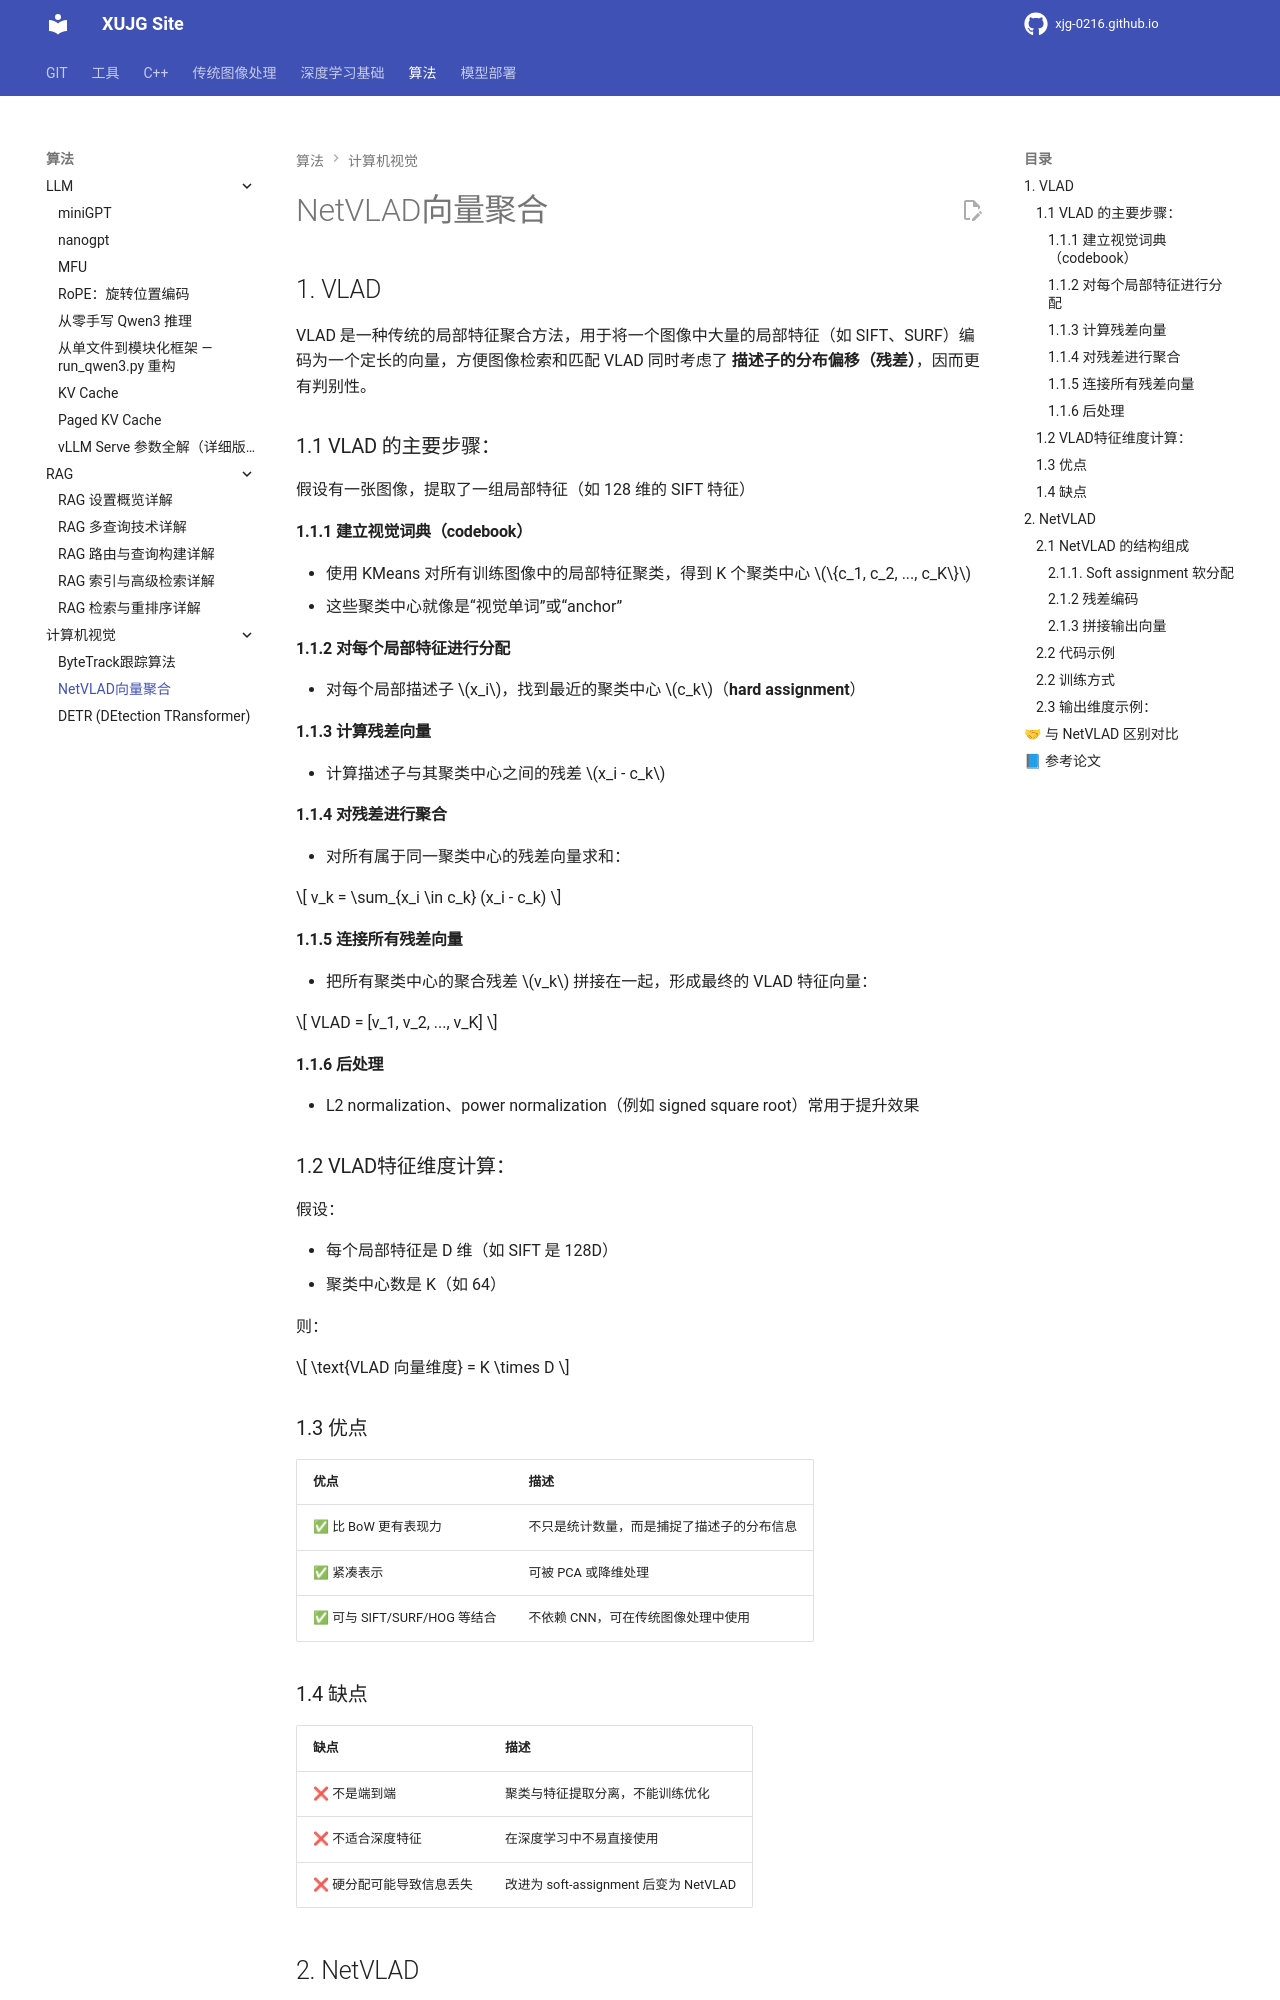

repository: xujg0216/xujg0216.github.io · page: algorithms/cv/02-netvlad/index.html · generator: mkdocs

# NetVLAD向量聚合

## 1. VLAD
VLAD 是一种传统的局部特征聚合方法，用于将一个图像中大量的局部特征（如 SIFT、SURF）编码为一个定长的向量，方便图像检索和匹配
VLAD 同时考虑了 **描述子的分布偏移（残差）**，因而更有判别性。


### 1.1 VLAD 的主要步骤：

假设有一张图像，提取了一组局部特征（如 128 维的 SIFT 特征）

#### 1.1.1 **建立视觉词典（codebook）**

* 使用 KMeans 对所有训练图像中的局部特征聚类，得到 K 个聚类中心 $\{c_1, c_2, ..., c_K\}$
* 这些聚类中心就像是“视觉单词”或“anchor”

#### 1.1.2 **对每个局部特征进行分配**

* 对每个局部描述子 $x_i$，找到最近的聚类中心 $c_k$（**hard assignment**）

#### 1.1.3 **计算残差向量**

* 计算描述子与其聚类中心之间的残差 $x_i - c_k$

#### 1.1.4 **对残差进行聚合**

* 对所有属于同一聚类中心的残差向量求和：

$$
v_k = \sum_{x_i \in c_k} (x_i - c_k)
$$

#### 1.1.5 **连接所有残差向量**

* 把所有聚类中心的聚合残差 $v_k$ 拼接在一起，形成最终的 VLAD 特征向量：

$$
VLAD = [v_1, v_2, ..., v_K]
$$

#### 1.1.6 **后处理**

* L2 normalization、power normalization（例如 signed square root）常用于提升效果


### 1.2 VLAD特征维度计算：

假设：

* 每个局部特征是 D 维（如 SIFT 是 128D）
* 聚类中心数是 K（如 64）

则：

$$
\text{VLAD 向量维度} = K \times D
$$


### 1.3 优点

| 优点                     | 描述                    |
| ---------------------- | --------------------- |
| ✅ 比 BoW 更有表现力          | 不只是统计数量，而是捕捉了描述子的分布信息 |
| ✅ 紧凑表示                 | 可被 PCA 或降维处理          |
| ✅ 可与 SIFT/SURF/HOG 等结合 | 不依赖 CNN，可在传统图像处理中使用   |


### 1.4 缺点

| 缺点            | 描述                              |
| ------------- | ------------------------------- |
| ❌ 不是端到端       | 聚类与特征提取分离，不能训练优化                |
| ❌ 不适合深度特征     | 在深度学习中不易直接使用                    |
| ❌ 硬分配可能导致信息丢失 | 改进为 soft-assignment 后变为 NetVLAD |

## 2. NetVLAD
NetVLAD 是一种将 CNN 局部特征聚合为全局描述符的可训练模块，广泛应用于图像检索和视觉定位任务。


### 2.1 NetVLAD 的结构组成

输入通常是一张图像，经过 CNN（如 ResNet）得到一个特征图：

```
输入特征图大小： B x C x H x W
```

NetVLAD 会对这组特征做以下处理：
